4-way image classification set "dataset" from GitHub (jdevosMagento/ml); label vocabulary: brick 2x4, tile 2x2, 93273 slope curved double with no studs 4x1, brick special masonry 1x2.

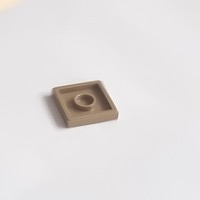
Label: tile 2x2

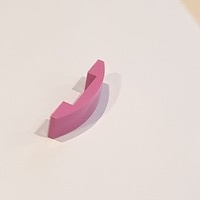
Label: 93273 slope curved double with no studs 4x1

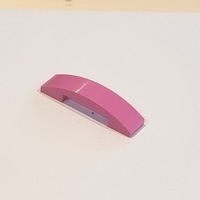
Label: 93273 slope curved double with no studs 4x1

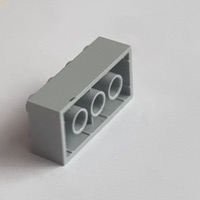
Label: brick 2x4

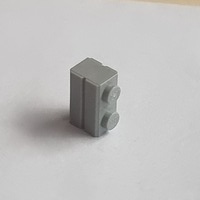
Label: brick special masonry 1x2

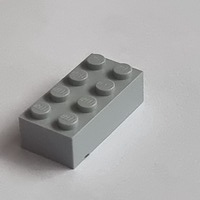
Label: brick 2x4
